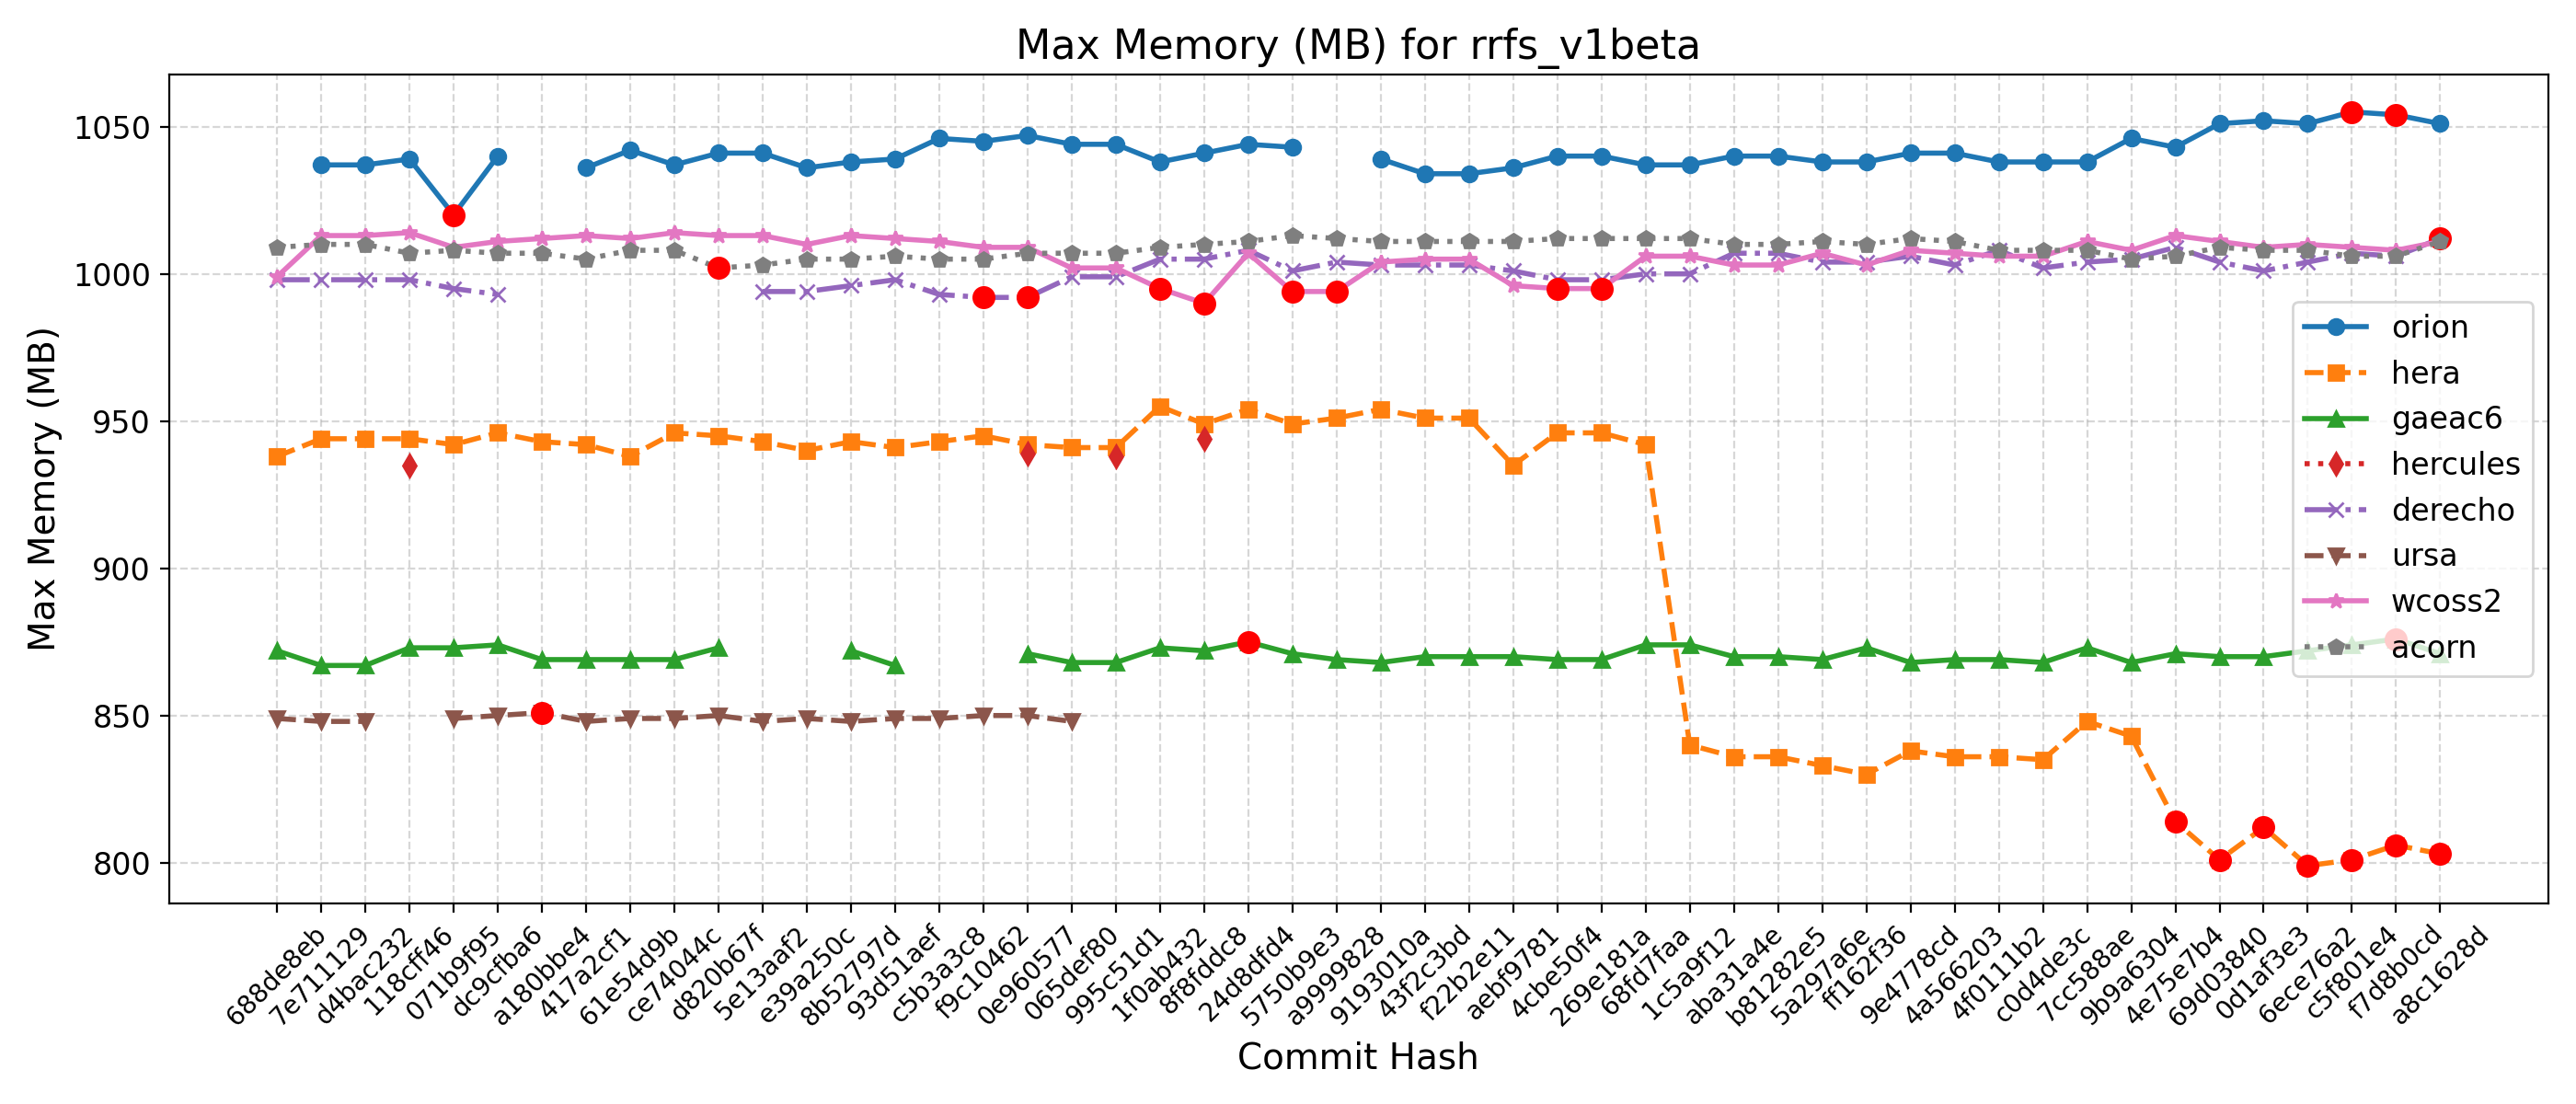

The data file committed next to this chart (first rows):
Hash, Date, Message, orion, hera, gaeac6, hercules, derecho, ursa, wcoss2, acorn
688de8eb, 2025-09-04, Fix default cdmbgwd settings (#2788), , 938, 872, , 998, 849, 999, 1009
7e711129, 2025-09-02, Use container with spack stack 1.9.2 (#2…, 1037, 944, 867, , 998, 848, 1013, 1010
d4bac232, 2025-08-29, MPAS dycore + Atmosphere Generalization …, 1037, 944, 867, , 998, 848, 1013, 1010
118cff46, 2025-08-25, Add FV3 grid mask for regional domains t…, 1039, 944, 873, 935, 998, , 1014, 1007
071b9f95, 2025-08-22, Fix Restart IAU and Ultra-Low Reproducib…, 1020, 942, 873, , 995, 849, 1009, 1008
dc9cfba6, 2025-08-19, Update CICE through 2025-07 and switch t…, 1040, 946, 874, , 993, 850, 1011, 1007
a180bbe4, 2025-08-15, FV3: Fix Prate_avg and UPP call freq + F…, , 943, 869, , , 851, 1012, 1007
417a2cf1, 2025-08-13, Fix conus13km tests restart and decompos…, 1036, 942, 869, , , 848, 1013, 1005
61e54d9b, 2025-08-11, Add two-way ocean-wave coupling feature …, 1042, 938, 869, , , 849, 1012, 1008
ce74044c, 2025-08-06, Create a user-friendly "process model" t…, 1037, 946, 869, , , 849, 1014, 1008
d820b67f, 2025-08-01, Update GOCART to v2.4.3 (#2819), 1041, 945, 873, , , 850, 1013, 1002
5e13aaf2, 2025-07-29, Update DATM meshes and switch to bilinea…, 1041, 943, , , 994, 848, 1013, 1003
e39a250c, 2025-07-24, Update FV3 hash to include UPP ss192/Urs…, 1036, 940, , , 994, 849, 1010, 1005
8b52797d, 2025-07-21, Combination of 2684,2707,2771 (MERRA2 3-…, 1038, 943, 872, , 996, 848, 1013, 1005
93d51aef, 2025-07-17, Exporting Canopy Variables from AQM to F…, 1039, 941, 867, , 998, 849, 1012, 1006
c5b3a3c8, 2025-07-14, GFDLMP-v3 and TEMPO MP microphysics (#25…, 1046, 943, , , 993, 849, 1011, 1005
f9c10462, 2025-07-11, Combination of several CCPP-physics PRs …, 1045, 945, , , 992, 850, 1009, 1005
0e960577, 2025-07-09, Combination #2777 (maintask writes CMEPS…, 1047, 942, 871, 939, 992, 850, 1009, 1007
065def80, 2025-07-07, Port UFS-WM to Ursa (#2471), 1044, 941, 868, , 999, 848, 1002, 1007
995c51d1, 2025-07-03, Upgrade UFS-WM to spack-stack/1.9.2 (#26…, 1044, 941, 868, 938, 999, , 1002, 1007
1f0ab432, 2025-07-01, Reduce WW3 memory use (#2624), 1038, 955, 873, , 1005, , 995, 1009
8f8fddc8, 2025-06-30, Bring in scale-aware 3DTKE related chang…, 1041, 949, 872, 944, 1005, , 990, 1010
24d8dfd4, 2025-06-26, Slight modification in orographic gravit…, 1044, 954, 875, , 1008, , 1007, 1011
5750b9e3, 2025-06-20, gcycle update (#2747), 1043, 949, 871, , 1001, , 994, 1013
a9999828, 2025-06-12, Add a new parameter in dycore to control…, , 951, 869, , 1004, , 994, 1012
9193010a, 2025-06-06, In Noah-MP, set zero for canopy liquid a…, 1039, 954, 868, , 1003, , 1004, 1011
43f2c3bd, 2025-06-04, Urgent Documentation Update for HSD Capa…, 1034, 951, 870, , 1003, , 1005, 1011
f22b2e11, 2025-06-02, Bug fix for surface roughness calculatio…, 1034, 951, 870, , 1003, , 1005, 1011
aebf9781, 2025-05-27, Fix bug to improve wave initialization b…, 1036, 935, 870, , 1001, , 996, 1011
4cbe50f4, 2025-05-23, Add idealized, regional tropical cyclone…, 1040, 946, 869, , 998, , 995, 1012
269e181a, 2025-05-23, Add GFSv17 IAU restart tests without wav…, 1040, 946, 869, , 998, , 995, 1012
68fd7faa, 2025-05-15, Enable Hera, Hercules Gnu tests: cpld_de…, 1037, 942, 874, , 1000, , 1006, 1012
1c5a9f12, 2025-05-09, Add "ultra low" coupled configurations t…, 1037, 840, 874, , 1000, , 1006, 1012
aba31a4e, 2025-05-06, Resolve miscellaneous WM issues and upda…, 1040, 836, 870, , 1007, , 1003, 1010
b81282e5, 2025-05-05, Switch to vector remapping and bilinear …, 1040, 836, 870, , 1007, , 1003, 1010
5a297a6e, 2025-05-02, improve coupled model startup cost for w…, 1038, 833, 869, , 1004, , 1007, 1011
ff162f36, 2025-05-01, NSSL MP scheme updates + Stochastic Phys…, 1038, 830, 873, , 1004, , 1003, 1010
9e4778cd, 2025-04-25, Loosen restriction on optional arguments…, 1041, 838, 868, , 1006, , 1008, 1012
4a566203, 2025-04-23, CMake Atmosphere Dycore Generalization +…, 1041, 836, 869, , 1003, , 1007, 1011
4f0111b2, 2025-04-21, Add CMEPS log file at restart write; IAU…, 1038, 836, 869, , 1008, , 1006, 1008
c0d4de3c, 2025-04-18, Update mom6 to its main repository 20250…, 1038, 835, 868, , 1002, , 1006, 1008
7cc588ae, 2025-04-16, Add PIO configuration variables for CMEP…, 1038, 848, 873, , 1004, , 1011, 1008
9b9a6304, 2025-04-11, Memcheck fixes (#2655), 1046, 843, 868, , 1005, , 1008, 1005
4e75e7b4, 2025-04-10, Update upp submodule to the latest UPP (…, 1043, 814, 871, , 1009, , 1013, 1006
69d03840, 2025-04-07, Use ESMF Redist instead of Remap for FV3…, 1051, 801, 870, , 1004, , 1011, 1009
0d1af3e3, 2025-04-02, Convert GFS DDTs from blocked data struc…, 1052, 812, 870, , 1001, , 1009, 1008
6ece76a2, 2025-03-28, Update WW3  by merging develop  as of 20…, 1051, 799, 872, , 1004, , 1010, 1008
c5f801e4, 2025-03-27, Sync CDEPS and CMEPS to ESCOMP (#2664), 1055, 801, 874, , 1007, , 1009, 1006
f7d8b0cd, 2025-03-26, Add support for FV3 native grid (cubed s…, 1054, 806, 876, , 1006, , 1008, 1006
a8c1628d, 2025-03-24, Introduce prognostic updraft velocity to…, 1051, 803, 871, , 1012, , 1011, 1011
